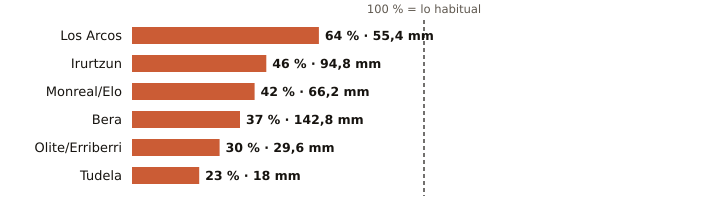

Source data for this figure (header and first rows):
estacion, provincia, indicativo, mm_otono, referencia_mm, pct, periodo_referencia, hasta, hora
Los Arcos, Navarra, 9171K, 55.4, 86.8, 64, 2009-2025, 2026-11-10, 6
Irurtzun, Navarra, 9274X, 94.8, 206.7, 46, 2010-2025, 2026-11-10, 6
Monreal/Elo, Navarra, 9262P, 66.2, 156.0, 42, 2011-2025, 2026-11-10, 6
Bera, Navarra, 1010X, 142.8, 384.7, 37, 2009-2025, 2026-11-10, 6
Olite/Erriberri, Navarra, 9252X, 29.6, 98.7, 30, 2009-2025, 2026-11-10, 6
Tudela, Navarra, 9302Y, 18.0, 78.5, 23, 2009-2025, 2026-11-10, 6
